Run: headless pygame with SDL's dummy video driver; simulated clock (each Clock.tick advances the game by its frame time, no real sleeping); random seed 0; keys injected as events and as key.get_pressed() state; no mouse input.
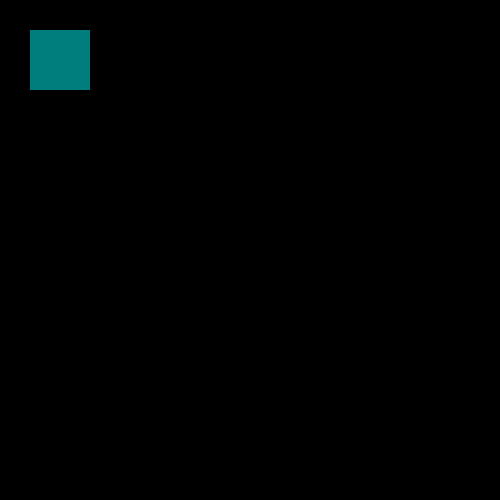
Frame 1 of 4 · flips 1–60 · no input
Frame 2 of 4 · flips 61–180 · tapped SPACE, RETURN · held RIGHT (→), D · screen unchanged from frame 1, image omitted
Frame 3 of 4 · flips 181–300 · held DOWN (↓), S · screen unchanged from frame 2, image omitted
Frame 4 of 4 · flips 301–420 · held LEFT (←), A, UP (↑), W · screen unchanged from frame 3, image omitted

The pygame program that drew these frames:

import pygame

pygame.init()

screen = pygame.display.set_mode((500, 500))
pygame.display.set_caption("Pygame Rectangle")


while True:
    for event in pygame.event.get():
        if event.type == pygame.QUIT:
            pygame.quit()
            exit()

    pygame.draw.rect(screen,(0,125,125), pygame.Rect(30,30,60,60))
    pygame.display.flip()
